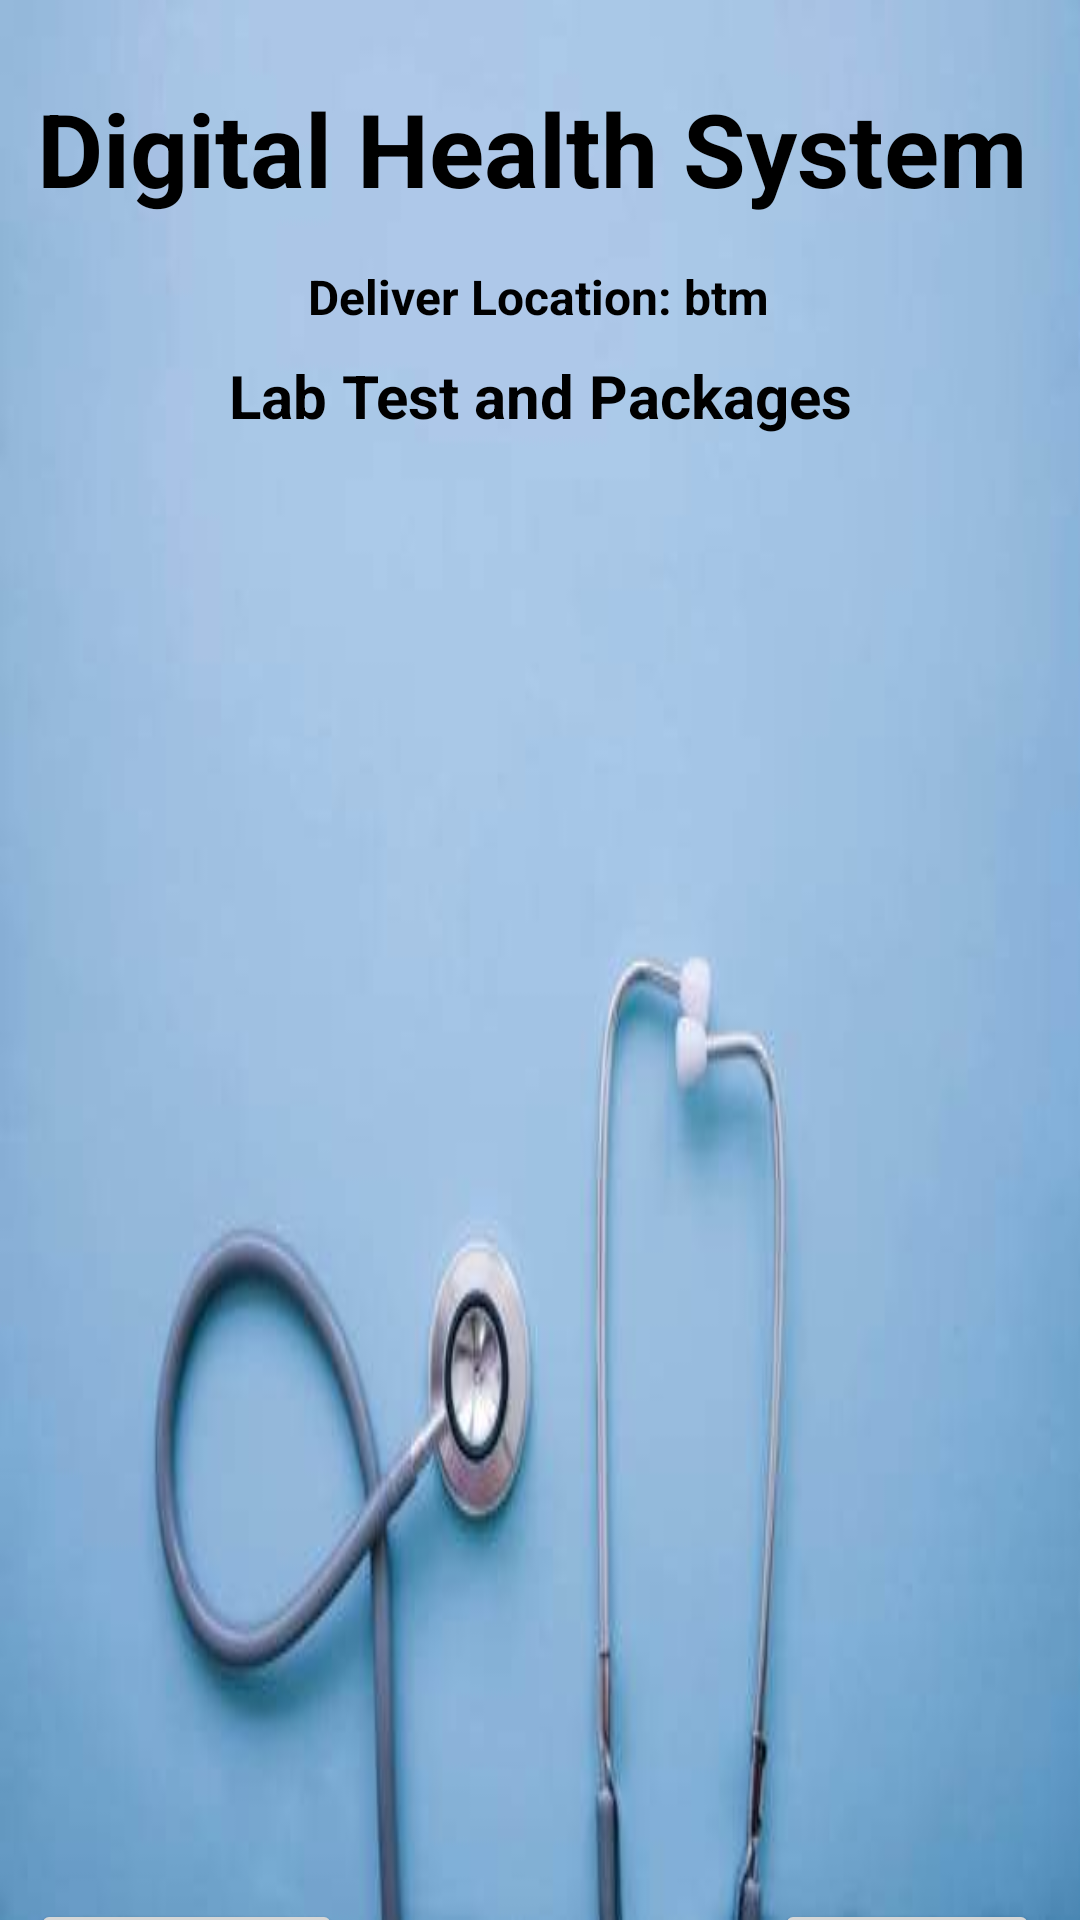

The Android layout XML behind this screen, and the referenced resources:
<!-- AndroidManifest.xml: application theme Theme.HealthServices -->
<!-- res/layout/activity_lab_test.xml -->
<?xml version="1.0" encoding="utf-8"?>
<androidx.constraintlayout.widget.ConstraintLayout xmlns:android="http://schemas.android.com/apk/res/android"
    xmlns:app="http://schemas.android.com/apk/res-auto"
    xmlns:tools="http://schemas.android.com/tools"
    android:layout_width="match_parent"
    android:layout_height="match_parent"
    android:background="@drawable/fifth"
    tools:context=".LabTestActivity">

    <Button
        android:id="@+id/buttonBMCartBack"
        android:layout_width="wrap_content"
        android:layout_height="wrap_content"
        android:layout_marginTop="8dp"
        android:text="BACK"
        app:layout_constraintEnd_toEndOf="parent"
        app:layout_constraintHorizontal_bias="0.95"
        app:layout_constraintStart_toStartOf="parent"
        app:layout_constraintTop_toBottomOf="@+id/imageViewHAD" />

    <TextView
        android:id="@+id/textViewBMCartTitle"
        android:layout_width="wrap_content"
        android:layout_height="wrap_content"
        android:layout_marginStart="16dp"
        android:layout_marginTop="16dp"
        android:layout_marginEnd="16dp"
        android:text="Lab Test and Packages"
        android:textColor="@color/black"
        android:textSize="20sp"
        android:textStyle="bold"
        app:layout_constraintBottom_toBottomOf="parent"
        app:layout_constraintEnd_toEndOf="parent"
        app:layout_constraintHorizontal_bias="0.502"
        app:layout_constraintStart_toStartOf="parent"
        app:layout_constraintTop_toBottomOf="@+id/textViewDDName"
        app:layout_constraintVertical_bias="0.058" />

    <TextView
        android:id="@+id/textViewDDName"
        android:layout_width="wrap_content"
        android:layout_height="wrap_content"
        android:text="Digital Health System"
        android:textColor="@color/black"
        android:textSize="34sp"
        android:textStyle="bold"
        app:layout_constraintBottom_toBottomOf="parent"
        app:layout_constraintEnd_toEndOf="parent"
        app:layout_constraintHorizontal_bias="0.407"
        app:layout_constraintStart_toStartOf="parent"
        app:layout_constraintTop_toTopOf="parent"
        app:layout_constraintVertical_bias="0.045" />

    <TextView
        android:id="@+id/textViewHADTitle"
        android:layout_width="wrap_content"
        android:layout_height="wrap_content"
        android:layout_marginStart="16dp"
        android:layout_marginTop="16dp"
        android:layout_marginEnd="16dp"
        android:text="Deliver Location: btm"
        android:textColor="@color/black"
        android:textSize="16sp"
        android:textStyle="bold"
        app:layout_constraintBottom_toBottomOf="parent"
        app:layout_constraintEnd_toEndOf="parent"
        app:layout_constraintHorizontal_bias="0.497"
        app:layout_constraintStart_toStartOf="parent"
        app:layout_constraintTop_toBottomOf="@+id/textViewDDName"
        app:layout_constraintVertical_bias="0.0" />

    <ListView
        android:id="@+id/imageViewHAD"
        android:layout_width="350dp"
        android:layout_height="500dp"
        android:layout_margin="10dp"
        android:layout_marginStart="16dp"
        android:layout_marginTop="16dp"
        android:layout_marginEnd="16dp"
        app:layout_constraintBottom_toBottomOf="parent"
        app:layout_constraintEnd_toEndOf="parent"
        app:layout_constraintStart_toStartOf="parent"
        app:layout_constraintTop_toBottomOf="@+id/textViewHADTitle" />

    <Button
        android:id="@+id/buttonHADBack"
        android:layout_width="wrap_content"
        android:layout_height="wrap_content"
        android:layout_marginTop="8dp"
        android:text="Go To Cart"
        app:layout_constraintEnd_toEndOf="parent"
        app:layout_constraintHorizontal_bias="0.04"
        app:layout_constraintStart_toStartOf="parent"
        app:layout_constraintTop_toBottomOf="@+id/imageViewHAD" />

</androidx.constraintlayout.widget.ConstraintLayout>
<!-- resources referenced by this layout -->
<resources>
  <color name="black">#FF000000</color>
  <!-- drawable fifth: jpg bitmap (drawable, 11420 bytes) -->
  <style name="Theme.HealthServices" parent="Theme.MaterialComponents.DayNight.DarkActionBar">
          
          <item name="colorPrimary">@color/teal_200</item>
          <item name="colorPrimaryVariant">@color/teal_200</item>
          <item name="colorOnPrimary">@color/white</item>
          
          <item name="colorSecondary">@color/teal_200</item>
          <item name="colorSecondaryVariant">@color/teal_700</item>
          <item name="colorOnSecondary">@color/black</item>
          
          <item name="android:statusBarColor">?attr/colorPrimaryVariant</item>
          
      </style>
  <color name="teal_200">#FF03DAC5</color>
  <color name="white">#FFFFFFFF</color>
  <color name="teal_700">#FF018786</color>
</resources>
